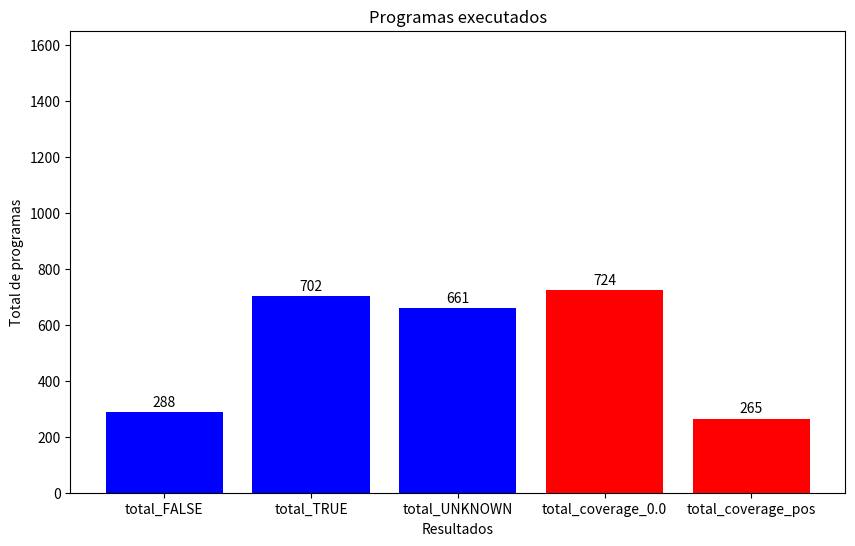

The script that saved this image:
import matplotlib.pyplot as plt

# Dados das torres
categorias = ['total_FALSE', 'total_TRUE', 'total_UNKNOWN', 'total_coverage_0.0', 'total_coverage_pos']
valores = [288, 702, 661, 724, 265]

# Definir cores para as torres
cores = ['blue', 'blue', 'blue', 'red', 'red']

# Altura máxima do gráfico (valor de total_program_files)
altura_max = 1651

# Criar o gráfico de barras
plt.figure(figsize=(10, 6))
barras = plt.bar(categorias, valores, color=cores)

# Definir título e rótulos dos eixos
plt.title('Programas executados')
plt.xlabel('Resultados')
plt.ylabel('Total de programas')

# Definir a altura máxima do gráfico
plt.ylim(0, altura_max)

# Exibir os valores acima de cada barra
for barra in barras:
    y_valor = barra.get_height()
    plt.text(barra.get_x() + barra.get_width()/2, y_valor + 10, str(y_valor), ha='center', va='bottom')

# Exibir o gráfico
plt.show()
